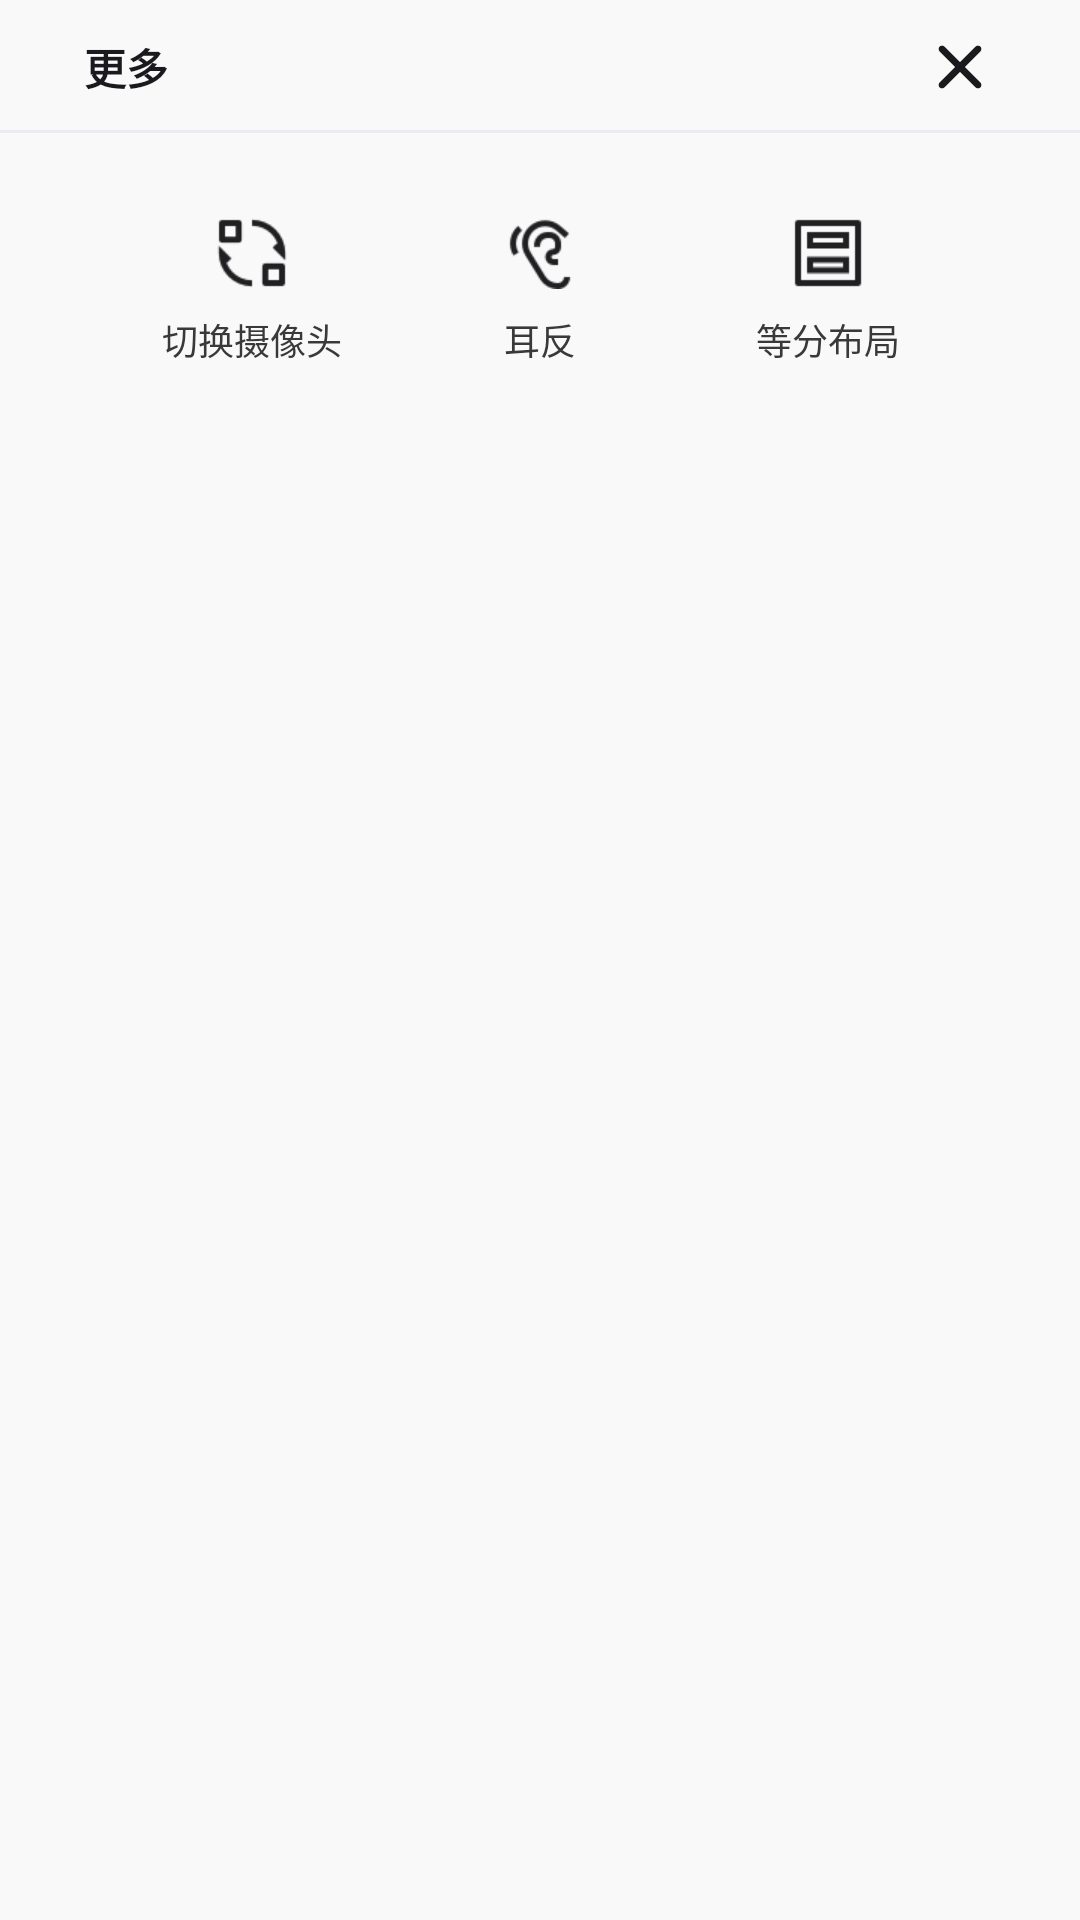

Reconstruct the res/layout file that produces this screen, plus the resources it refers to.
<!-- AndroidManifest.xml: application theme Theme.VideoLive -->
<!-- res/layout/rtc_host_menu_sheet.xml -->
<?xml version="1.0" encoding="utf-8"?>
<androidx.constraintlayout.widget.ConstraintLayout xmlns:android="http://schemas.android.com/apk/res/android"
    xmlns:app="http://schemas.android.com/apk/res-auto"
    android:layout_width="match_parent"
    android:layout_height="wrap_content"
    android:background="#F9F9F9"
    android:minHeight="180dp">

    <TextView
        android:id="@+id/title"
        android:layout_width="wrap_content"
        android:layout_height="wrap_content"
        android:layout_marginStart="28dp"
        android:layout_marginTop="12dp"
        android:text="@string/more"
        android:textColor="#1A1A1E"
        android:textSize="14sp"
        android:textStyle="bold"
        app:layout_constraintLeft_toLeftOf="parent"
        app:layout_constraintTop_toTopOf="parent" />

    <androidx.appcompat.widget.AppCompatImageView
        android:id="@+id/dismiss"
        android:layout_width="24dp"
        android:layout_height="24dp"
        android:layout_marginEnd="28dp"
        android:src="@drawable/img_back_x"
        app:layout_constraintBottom_toBottomOf="@id/title"
        app:layout_constraintRight_toRightOf="parent"
        app:layout_constraintTop_toTopOf="@id/title" />

    <View
        android:id="@+id/dividing_line"
        android:layout_width="match_parent"
        android:layout_height="1dp"
        android:layout_marginTop="9dp"
        android:background="#EBEBF2"
        app:layout_constraintTop_toBottomOf="@id/dismiss" />

    

    <androidx.appcompat.widget.AppCompatImageView
        android:id="@+id/switch_camera"
        android:layout_width="24dp"
        android:layout_height="24dp"
        android:layout_marginTop="28dp"
        android:src="@drawable/host_icon_switch_camera"
        app:layout_constraintLeft_toLeftOf="parent"
        app:layout_constraintRight_toLeftOf="@id/ear"
        app:layout_constraintTop_toBottomOf="@id/dividing_line" />

    <androidx.appcompat.widget.AppCompatImageView
        android:id="@+id/ear"
        android:layout_width="24dp"
        android:layout_height="24dp"
        android:src="@drawable/host_icon_ear_disabled"
        app:layout_constraintLeft_toRightOf="@id/switch_camera"
        app:layout_constraintRight_toLeftOf="@id/relayout_icon"
        app:layout_constraintTop_toTopOf="@id/switch_camera" />

    <androidx.appcompat.widget.AppCompatImageView
        android:id="@+id/relayout_icon"
        android:layout_width="24dp"
        android:layout_height="24dp"
        android:src="@drawable/host_icon_relayout_grid"
        app:layout_constraintLeft_toRightOf="@id/ear"
        app:layout_constraintRight_toRightOf="parent"
        app:layout_constraintTop_toTopOf="@id/switch_camera" />

    <TextView
        android:id="@+id/switch_camera_title"
        android:layout_width="wrap_content"
        android:layout_height="wrap_content"
        android:layout_marginTop="8dp"
        android:text="@string/switch_camera"
        android:textColor="#393939"
        android:textSize="12sp"
        app:layout_constraintLeft_toLeftOf="@id/switch_camera"
        app:layout_constraintRight_toRightOf="@id/switch_camera"
        app:layout_constraintTop_toBottomOf="@id/switch_camera" />

    <TextView
        android:id="@+id/ear_title"
        android:layout_width="wrap_content"
        android:layout_height="wrap_content"
        android:text="@string/ear_mirror"
        android:textColor="#393939"
        android:textSize="12sp"
        app:layout_constraintLeft_toLeftOf="@id/ear"
        app:layout_constraintRight_toRightOf="@id/ear"
        app:layout_constraintTop_toTopOf="@id/switch_camera_title" />

    <TextView
        android:id="@+id/relayout_title"
        android:layout_width="wrap_content"
        android:layout_height="wrap_content"
        android:text="@string/relayout_grid"
        android:textColor="#393939"
        android:textSize="12sp"
        app:layout_constraintLeft_toLeftOf="@id/relayout_icon"
        app:layout_constraintRight_toRightOf="@id/relayout_icon"
        app:layout_constraintTop_toTopOf="@id/switch_camera_title" />

    <View
        android:id="@+id/camera_click"
        android:layout_width="0dp"
        android:layout_height="0dp"
        app:layout_constraintBottom_toBottomOf="parent"
        app:layout_constraintLeft_toLeftOf="parent"
        app:layout_constraintRight_toLeftOf="@id/ear_click"
        app:layout_constraintTop_toTopOf="@id/switch_camera" />

    <View
        android:id="@+id/ear_click"
        android:layout_width="0dp"
        android:layout_height="0dp"
        app:layout_constraintBottom_toBottomOf="@id/camera_click"
        app:layout_constraintLeft_toRightOf="@id/camera_click"
        app:layout_constraintRight_toLeftOf="@id/relayout_click"
        app:layout_constraintTop_toTopOf="@id/ear" />

    <View
        android:id="@+id/relayout_click"
        android:layout_width="0dp"
        android:layout_height="0dp"
        app:layout_constraintBottom_toBottomOf="@id/camera_click"
        app:layout_constraintLeft_toRightOf="@id/ear_click"
        app:layout_constraintRight_toRightOf="parent"
        app:layout_constraintTop_toTopOf="@id/relayout_icon" />
</androidx.constraintlayout.widget.ConstraintLayout>
<!-- resources referenced by this layout -->
<resources>
  <!-- drawable checkbox_resolution_checked (drawable) -->
  <?xml version="1.0" encoding="utf-8"?>
  <shape xmlns:android="http://schemas.android.com/apk/res/android"
      android:shape="rectangle">
  
      <corners
          android:radius="4dp" />
  
      <solid
          android:color="#F0F0FC" />
  
      <stroke
          android:width="1dp"
          android:color="#294BFF" />
  </shape>
  <!-- drawable checkbox_resolution_unchecked (drawable) -->
  <?xml version="1.0" encoding="utf-8"?>
  <shape xmlns:android="http://schemas.android.com/apk/res/android"
      android:shape="rectangle">
  
      <corners
          android:radius="4dp" />
  
      <solid
          android:color="#F5F6FA" />
  
      <stroke
          android:width="1dp"
          android:color="#EBEBF3" />
  </shape>
  <!-- drawable host_icon_ear_disabled: png bitmap (drawable-xxhdpi, 3953 bytes) -->
  <!-- drawable host_icon_relayout_grid: png bitmap (drawable-xxhdpi, 860 bytes) -->
  <!-- drawable host_icon_switch_camera: png bitmap (drawable-xxhdpi, 3078 bytes) -->
  <!-- drawable img_back_x (drawable) -->
  <vector xmlns:android="http://schemas.android.com/apk/res/android" android:width="16dp"
      android:height="16dp" android:viewportWidth="1024" android:viewportHeight="1024">
      <path
          android:pathData="M767.98,815.98c-12.31,0 -24.56,-4.69 -33.94,-14.06l-512,-512c-18.75,-18.75 -18.75,-49.12 0,-67.88s49.13,-18.75 67.88,0l512,512c18.75,18.75 18.75,49.12 0,67.88 -9.38,9.38 -21.63,14.06 -33.94,14.06z"
          android:fillColor="#1A1A1E" />
      <path
          android:pathData="M255.98,815.98c-12.31,0 -24.56,-4.69 -33.94,-14.06 -18.75,-18.75 -18.75,-49.12 0,-67.88l512,-512c18.75,-18.75 49.12,-18.75 67.88,0s18.75,49.12 0,67.88l-512,512c-9.38,9.38 -21.63,14.06 -33.94,14.06z"
          android:fillColor="#1A1A1E" />
  </vector>
  <string name="ear_mirror">耳反</string>
  <string name="high_density">高清 540P</string>
  <string name="more">更多</string>
  <string name="normal_density">标清 360P</string>
  <string name="relayout_grid">等分布局</string>
  <string name="switch_camera">切换摄像头</string>
  <string name="ultra_density">超清 720P</string>
  <style name="Theme.VideoLive" parent="Theme.AppCompat.Light.NoActionBar">
          
          <item name="colorPrimary">@color/purple_500</item>
          <item name="colorPrimaryVariant">@color/purple_700</item>
          <item name="colorOnPrimary">@color/white</item>
      </style>
  <color name="purple_500">#FF6200EE</color>
  <color name="purple_700">#FF3700B3</color>
  <color name="white">#FFFFFFFF</color>
</resources>
